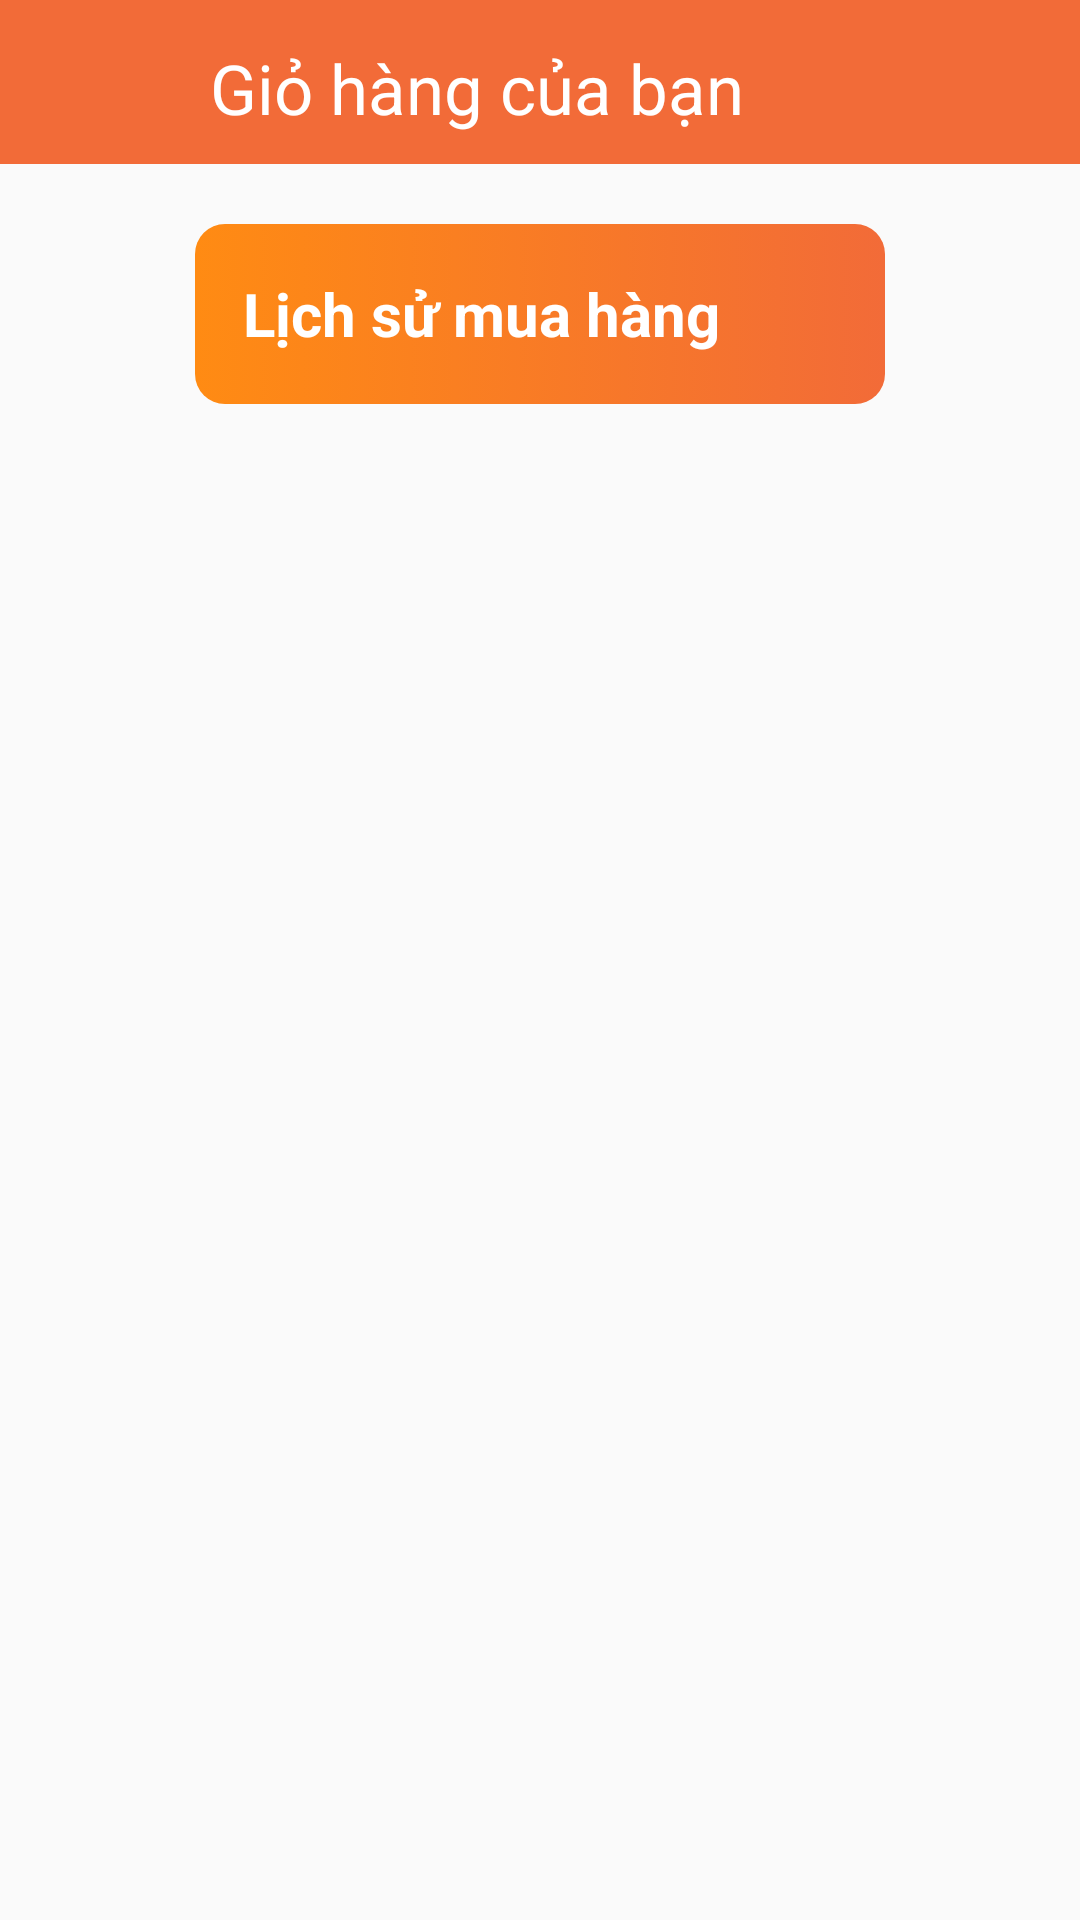

Write the Android layout XML for this screen, with the resource values it uses.
<!-- AndroidManifest.xml: application theme Theme.DemoApp -->
<!-- res/layout/fragment_cart.xml -->
<?xml version="1.0" encoding="utf-8"?>
<androidx.constraintlayout.widget.ConstraintLayout xmlns:android="http://schemas.android.com/apk/res/android"
    xmlns:tools="http://schemas.android.com/tools"
    android:layout_width="match_parent"
    android:layout_height="match_parent"
    xmlns:app="http://schemas.android.com/apk/res-auto"
    tools:context=".CartFragment">

    <RelativeLayout
        android:id="@+id/textViewTitle"
        android:layout_width="match_parent"
        android:layout_height="wrap_content"
        android:background="#F26B38"
        app:layout_constraintTop_toTopOf="parent"
        app:layout_constraintEnd_toEndOf="parent"
        app:layout_constraintStart_toStartOf="parent">

        <TextView
            android:layout_width="wrap_content"
            android:layout_height="wrap_content"
            android:layout_alignParentTop="true"
            android:layout_alignParentEnd="true"
            android:layout_alignParentRight="true"
            android:layout_centerInParent="true"
            android:layout_marginTop="14dp"
            android:layout_marginEnd="112dp"
            android:layout_marginRight="112dp"
            android:layout_marginBottom="10dp"
            android:text="Giỏ hàng của bạn"
            android:textColor="@color/white"
            android:textSize="23dp" />
    </RelativeLayout>
        <androidx.core.widget.NestedScrollView
            android:id="@+id/nest"
            android:layout_width="match_parent"
            android:layout_height="0dp"
            android:layout_marginTop="10dp"
            android:clipToPadding="false"
            app:layout_constraintStart_toStartOf="parent"
            app:layout_constraintEnd_toEndOf="parent"
            app:layout_constraintTop_toBottomOf="@id/textViewTitle"
            tools:ignore="NotSibling">
                <androidx.recyclerview.widget.RecyclerView
                    android:id="@+id/recyleviewCart"
                    android:layout_width="match_parent"
                    android:layout_height="wrap_content" />
        </androidx.core.widget.NestedScrollView>

    <TextView
        android:id="@+id/btn_lichsumuahang"
        android:layout_width="230dp"
        android:layout_height="60dp"
        android:background="@drawable/background_chon"
        android:drawableLeft="@drawable/baseline_receipt_long_24"
        android:drawablePadding="5dp"
        android:gravity="center_vertical"
        android:paddingHorizontal="16dp"
        android:paddingLeft="10dp"
        android:text="Lịch sử mua hàng"
        android:textColor="@color/white"
        android:textSize="20dp"
        android:textStyle="bold"
        app:layout_constraintEnd_toEndOf="parent"
        app:layout_constraintStart_toStartOf="parent"
        app:layout_constraintTop_toBottomOf="@id/nest"
        android:layout_marginTop="10dp"/>
</androidx.constraintlayout.widget.ConstraintLayout>
<!-- resources referenced by this layout -->
<resources>
  <!-- drawable background_chon (drawable) -->
  <?xml version="1.0" encoding="utf-8"?>
  <selector xmlns:android="http://schemas.android.com/apk/res/android">
  
      <item>
          <shape android:shape="rectangle">
              <gradient android:startColor="#FF8B13" android:endColor="#F26B38"/>
              <corners android:radius="10dp"/>
          </shape>
      </item>
  </selector>
  <style name="Theme.DemoApp" parent="Theme.AppCompat.Light.NoActionBar">
          
          <item name="colorPrimary">@color/white</item>
          <item name="colorPrimaryDark">@color/purple_700</item>
          <item name="colorAccent">@color/teal_200</item>
          
      </style>
  <!-- not gathered from this repository: default colours our renderer supplied (Android Studio template values) -->
  <color name="purple_700">#FF3700B3</color>
  <color name="teal_200">#FF03DAC5</color>
  <color name="white">#FFFFFFFF</color>
</resources>
